Photos from the image-classification dataset "kaifeng-chrysanthemum-visual-classification-model" in the GitHub repository Remiiil1a/kaifeng-chrysanthemum-visual-classification-model. Its 10 classes are: 01 huangse pingban, 02 baise guanban, 03 lvse jiban, 04 fense pingban, 05 hongse qiuxing, 06 fuse feiwu, 07 huangse guanban, 08 fense chiban, 09 huangse qiuxing, 10 hongse sheban.

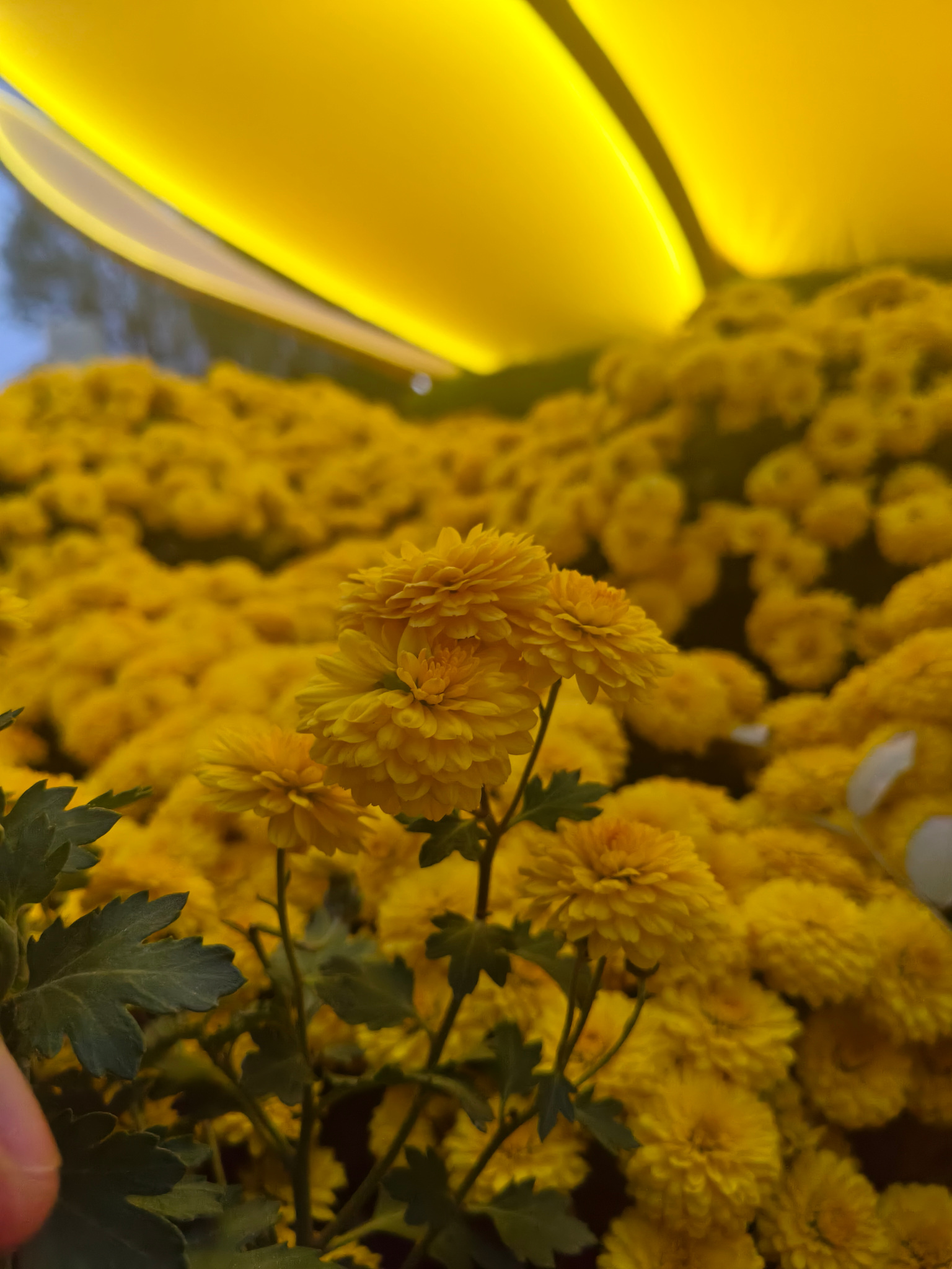
Label: 09 huangse qiuxing

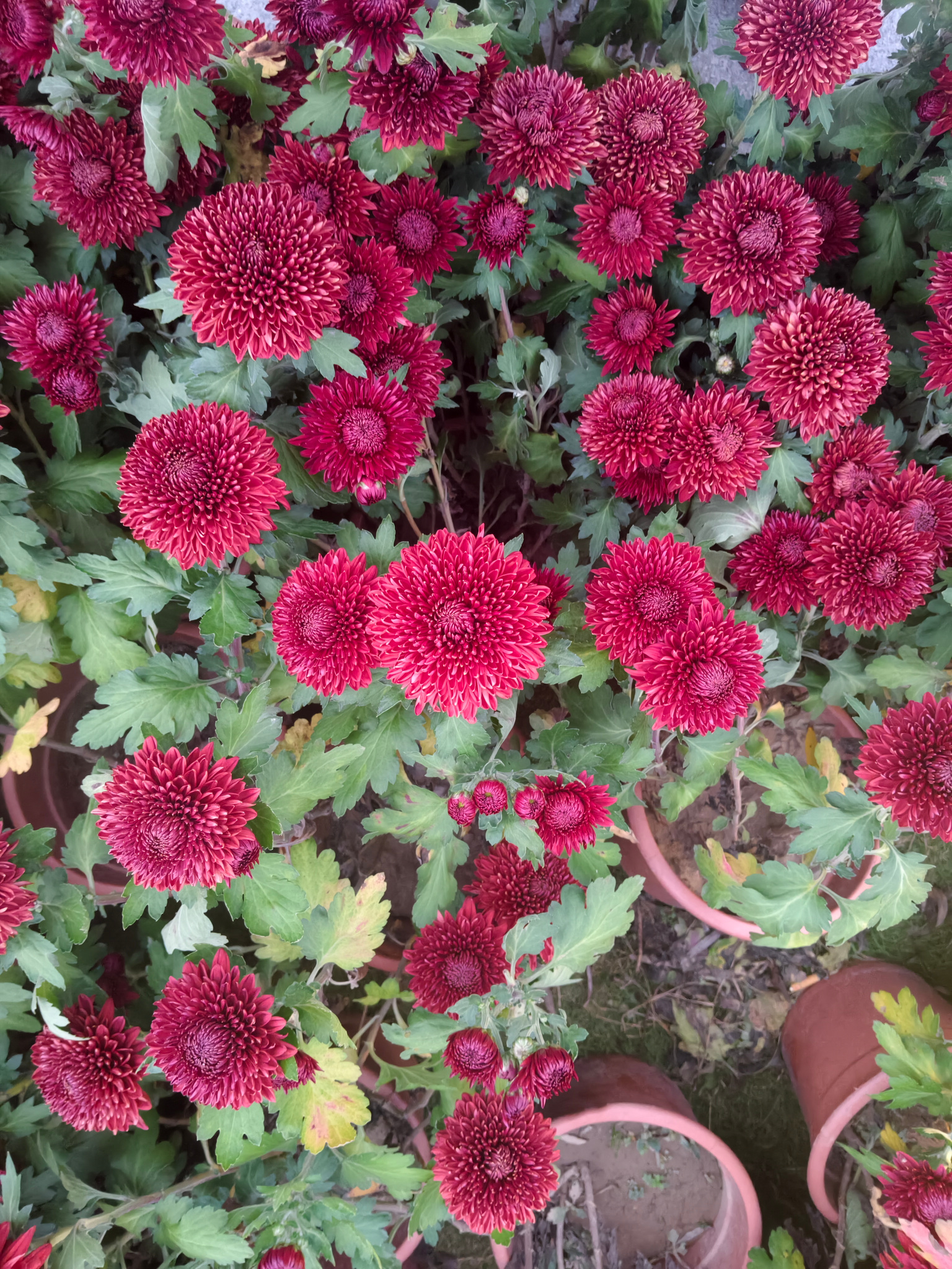
Label: 10 hongse sheban

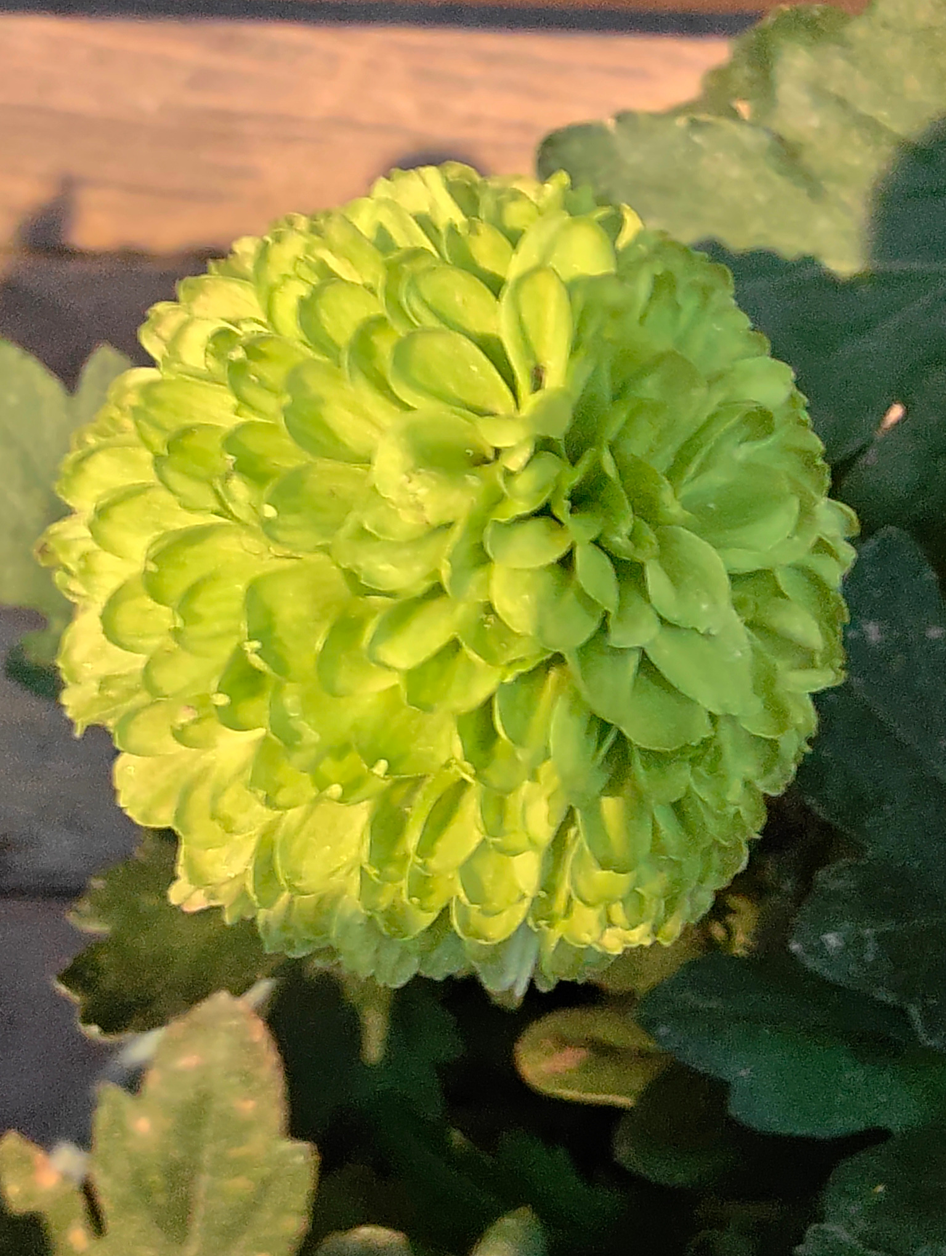
Label: 03 lvse jiban

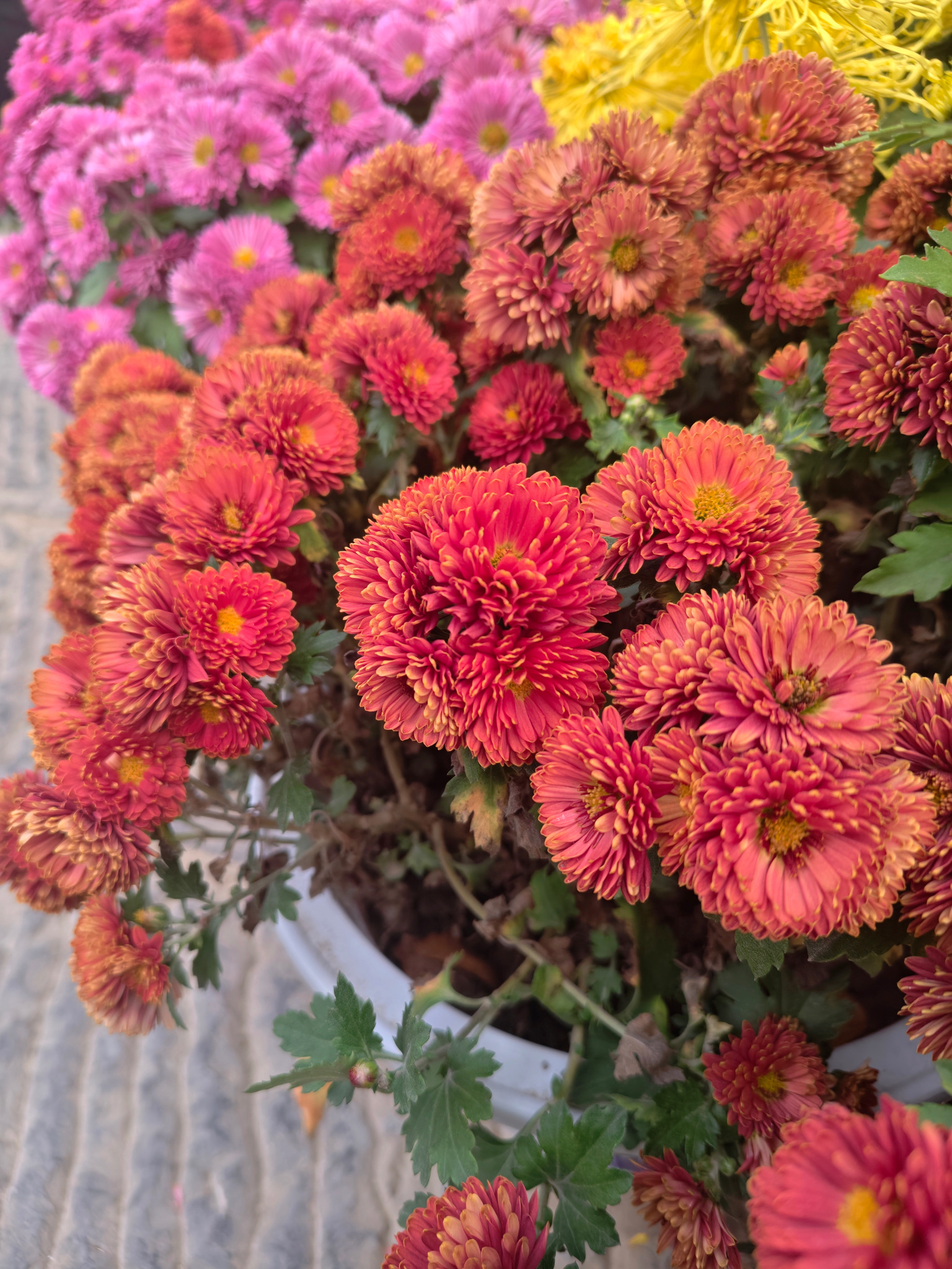
Label: 05 hongse qiuxing

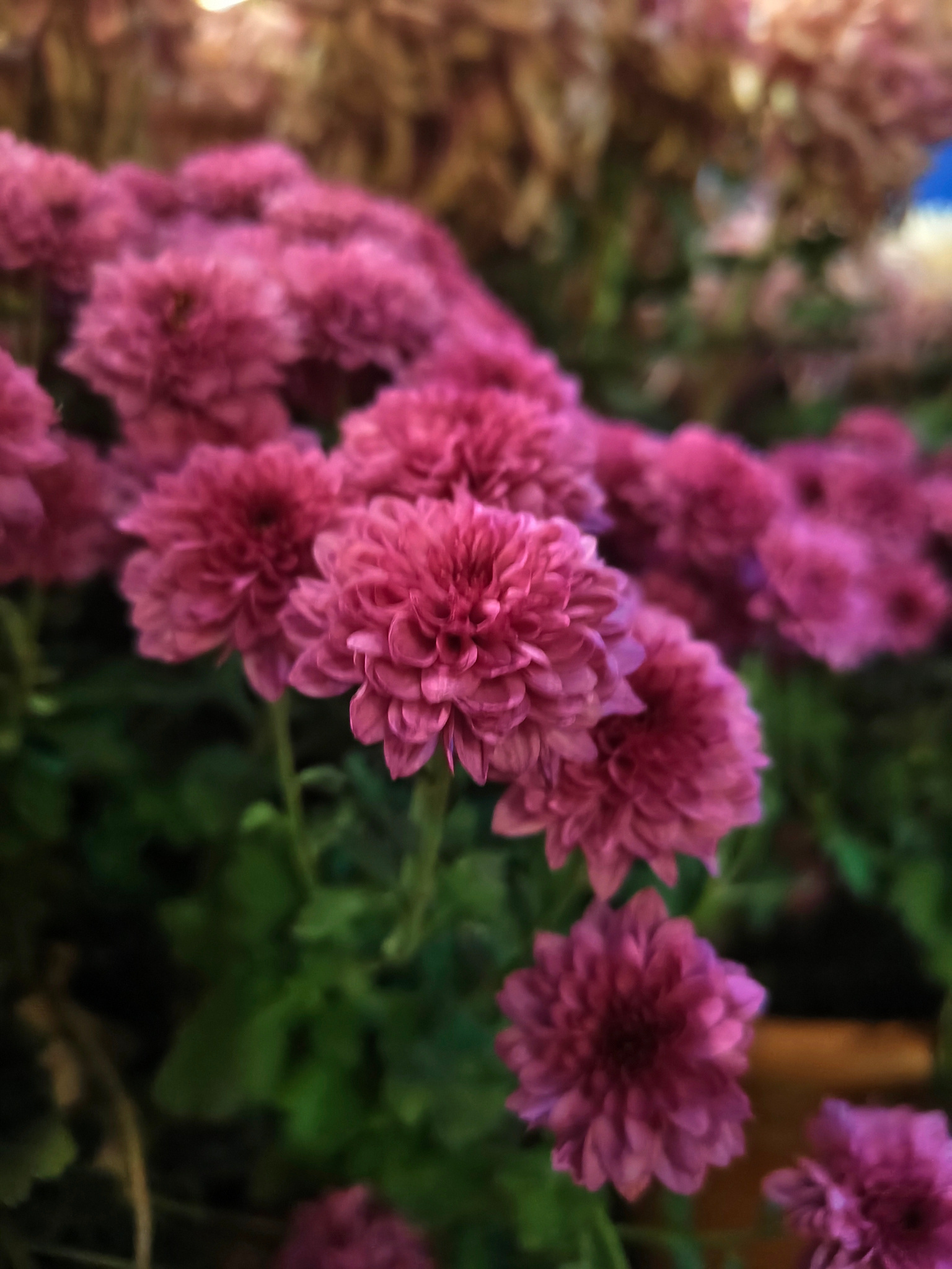
Label: 04 fense pingban

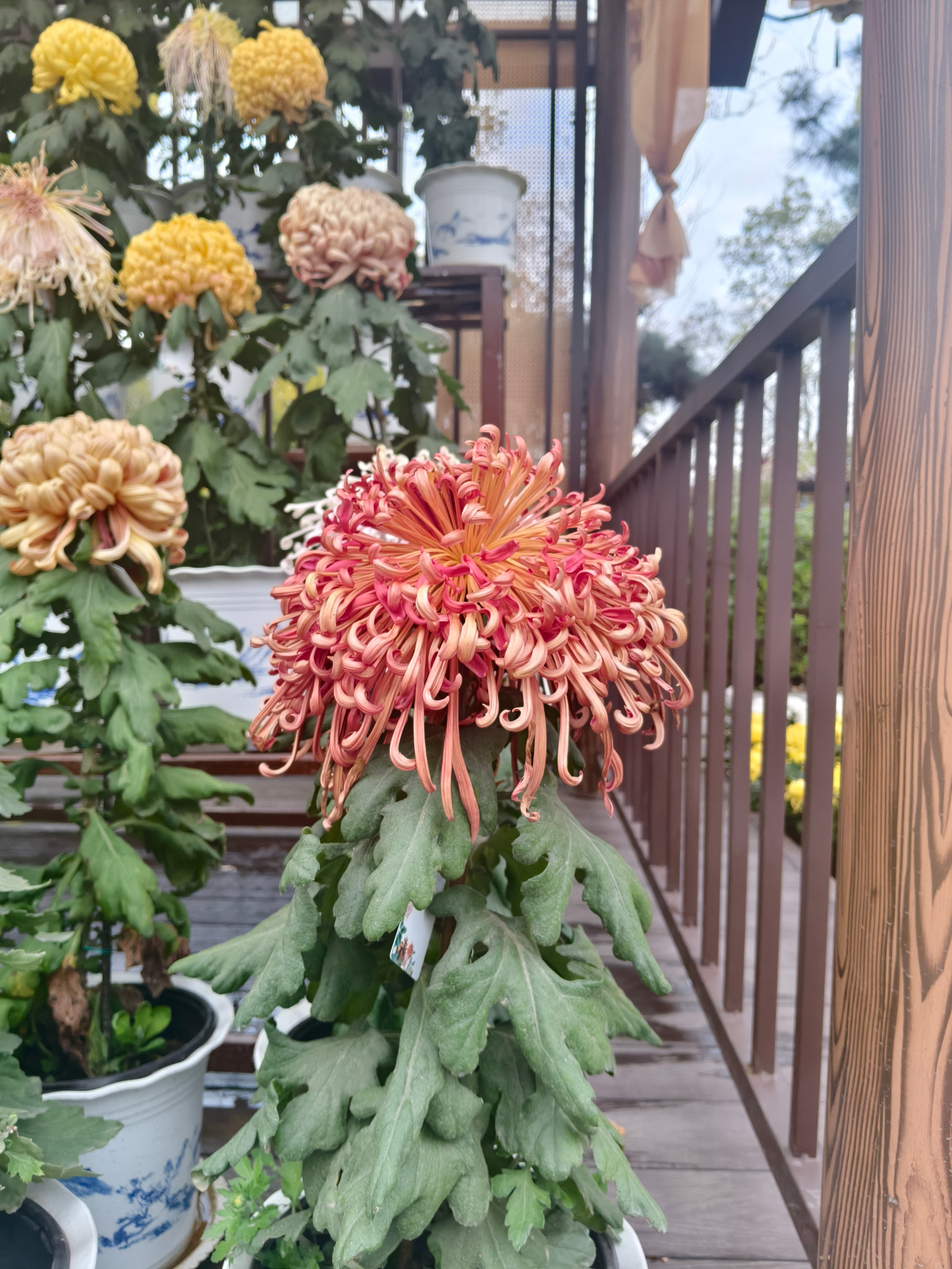
Label: 06 fuse feiwu
